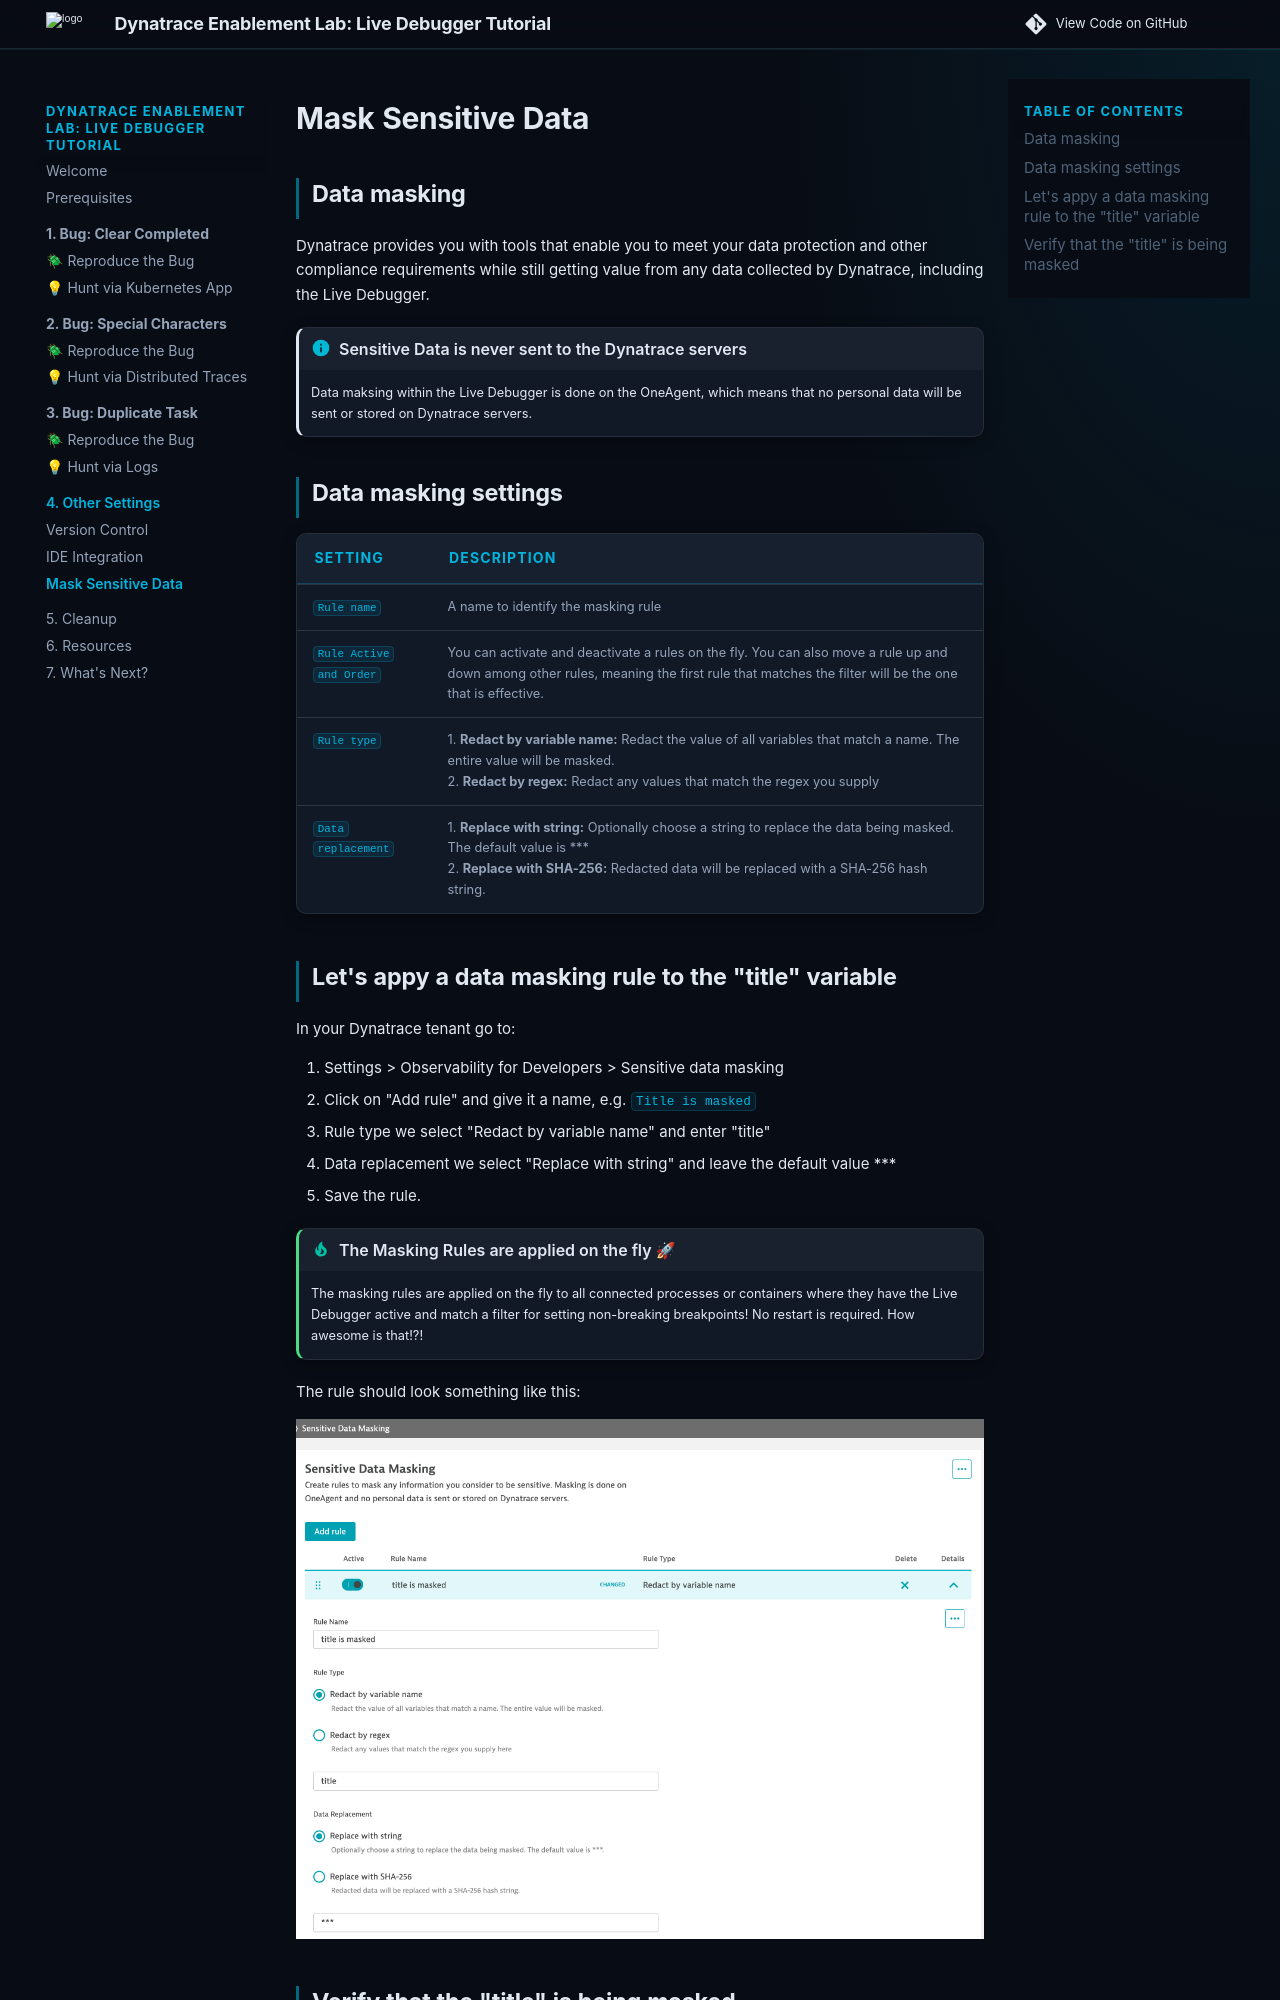

repository: dynatrace-wwse/enablement-live-debugger-bug-hunting · page: mask-data/index.html · generator: mkdocs


## Data masking 
Dynatrace provides you with tools that enable you to meet your data protection and other compliance requirements while still getting value from any data collected by Dynatrace, including the Live Debugger. 


!!! info "Sensitive Data is never sent to the Dynatrace servers"
    Data maksing within the Live Debugger is done on the OneAgent, which means that no personal data will be sent or stored on Dynatrace servers.


## Data masking settings

| Setting      | Description                          |
| :---------- | :----------------------------------- |
| `Rule name`    | A name to identify the masking rule |
| `Rule Active and Order` | You can activate and deactivate a rules on the fly. You can also move a rule up and down among other rules, meaning the first rule that matches the filter will be the one that is effective. |
| `Rule type`  | 1. **Redact by variable name:** Redact the value of all variables that match a name. The entire value will be masked. <br> 2. **Redact by regex:** Redact any values that match the regex you supply  |
| `Data replacement`  | 1. **Replace with string:** Optionally choose a string to replace the data being masked. The default value is *** <br> 2. **Replace with SHA-256:** Redacted data will be replaced with a SHA-256 hash string. |
